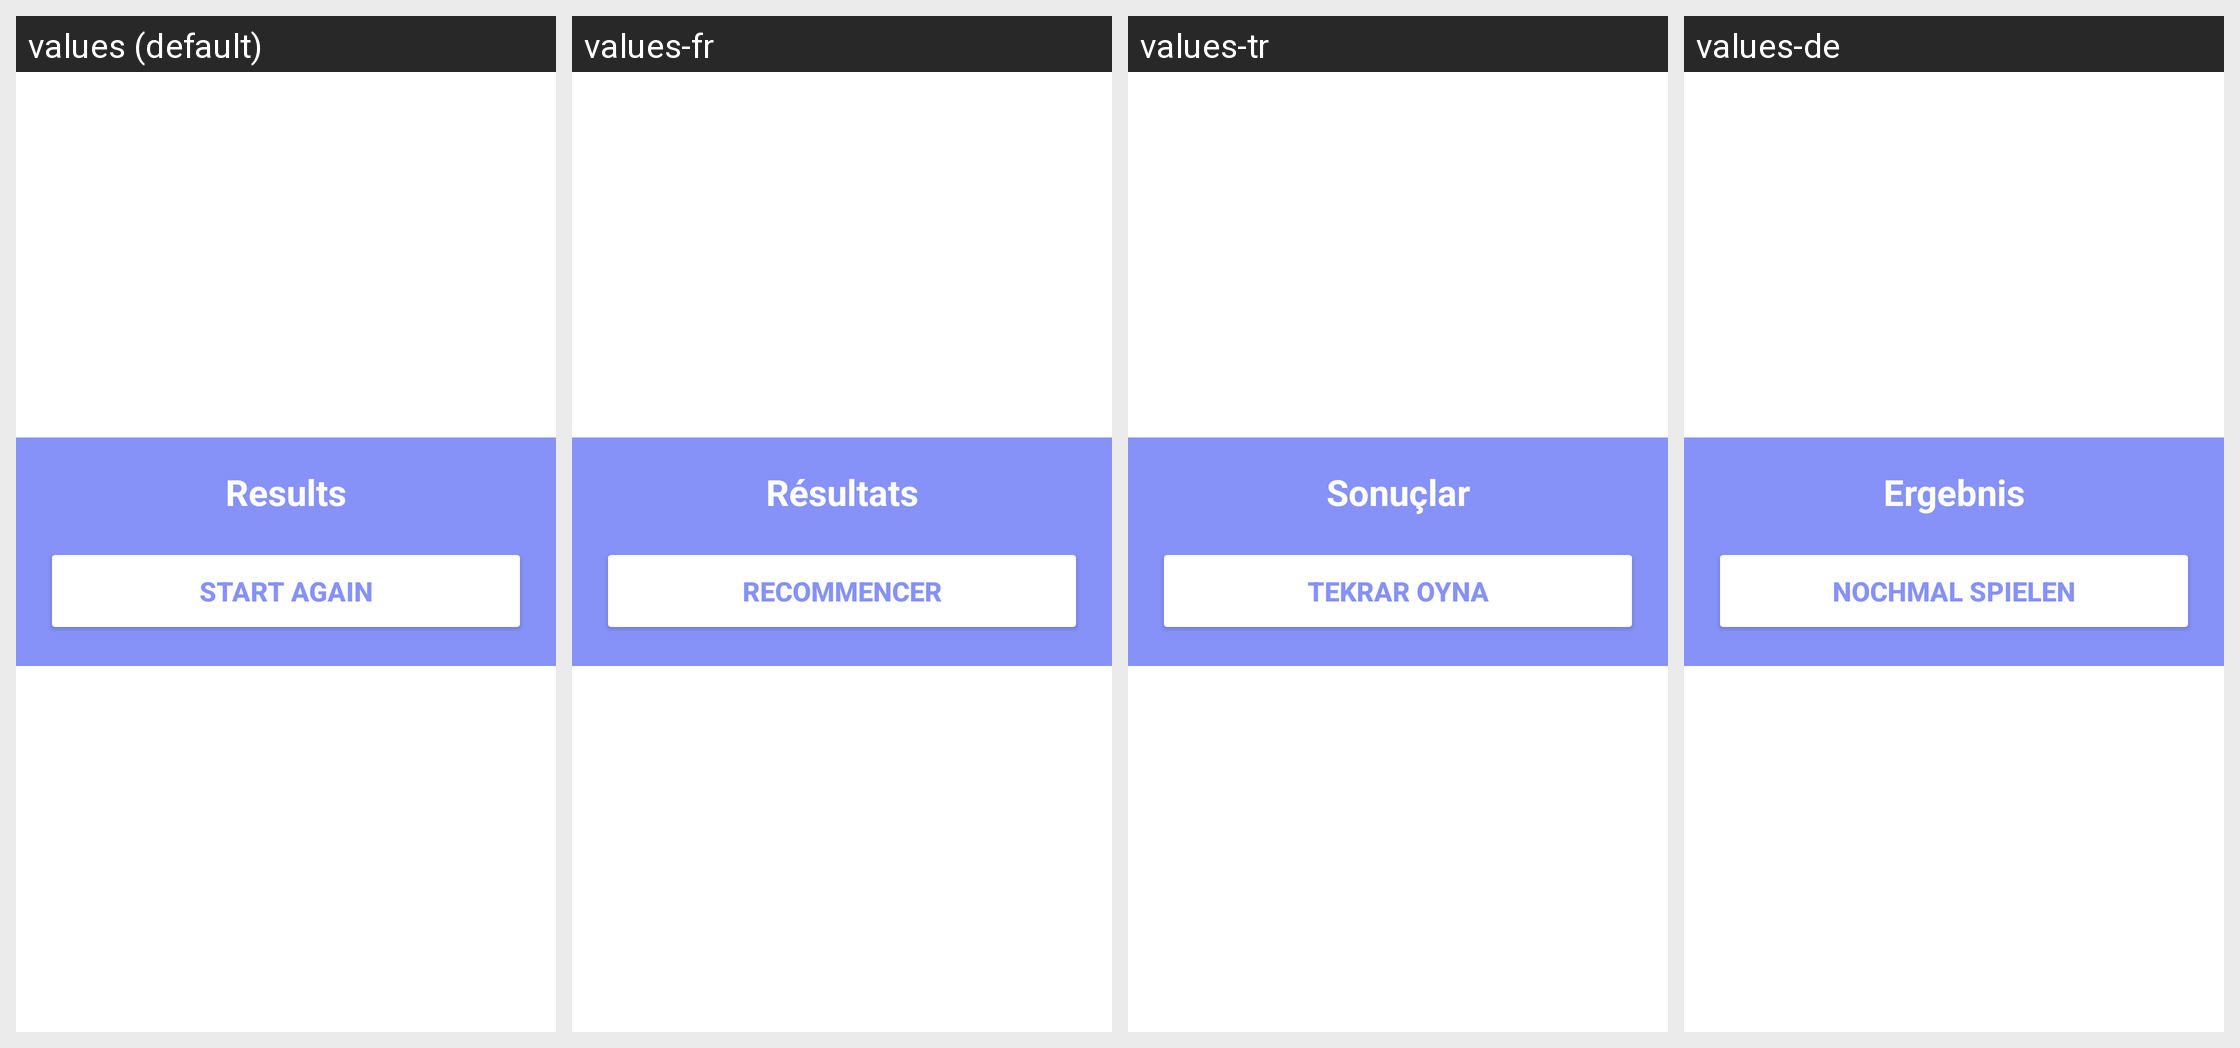

The same Android screen rendered under several of its app's locales, left to right. List the strings drawn on it with the default value and each locale's translation.
Android screen res/layout/activity_result_dialog.xml rendered under 4 locales, left to right: values (default), values-fr, values-tr, values-de. Device: Nexus 5 (rendered at 1080×1920; each locale shown at half size, 540×960, under a caption strip naming it); theme Theme.TicTacToe.
Strings drawn on this screen, with the default value and each locale's value (text and hints the layout hard-codes, and strings that could not be matched under every locale, appear in the picture but are not listed):

result_placeholder
  values: Results
  values-fr: Résultats
  values-tr: Sonuçlar
  values-de: Ergebnis

start_again
  values: Start Again
  values-fr: Recommencer
  values-tr: Tekrar Oyna
  values-de: Nochmal spielen
